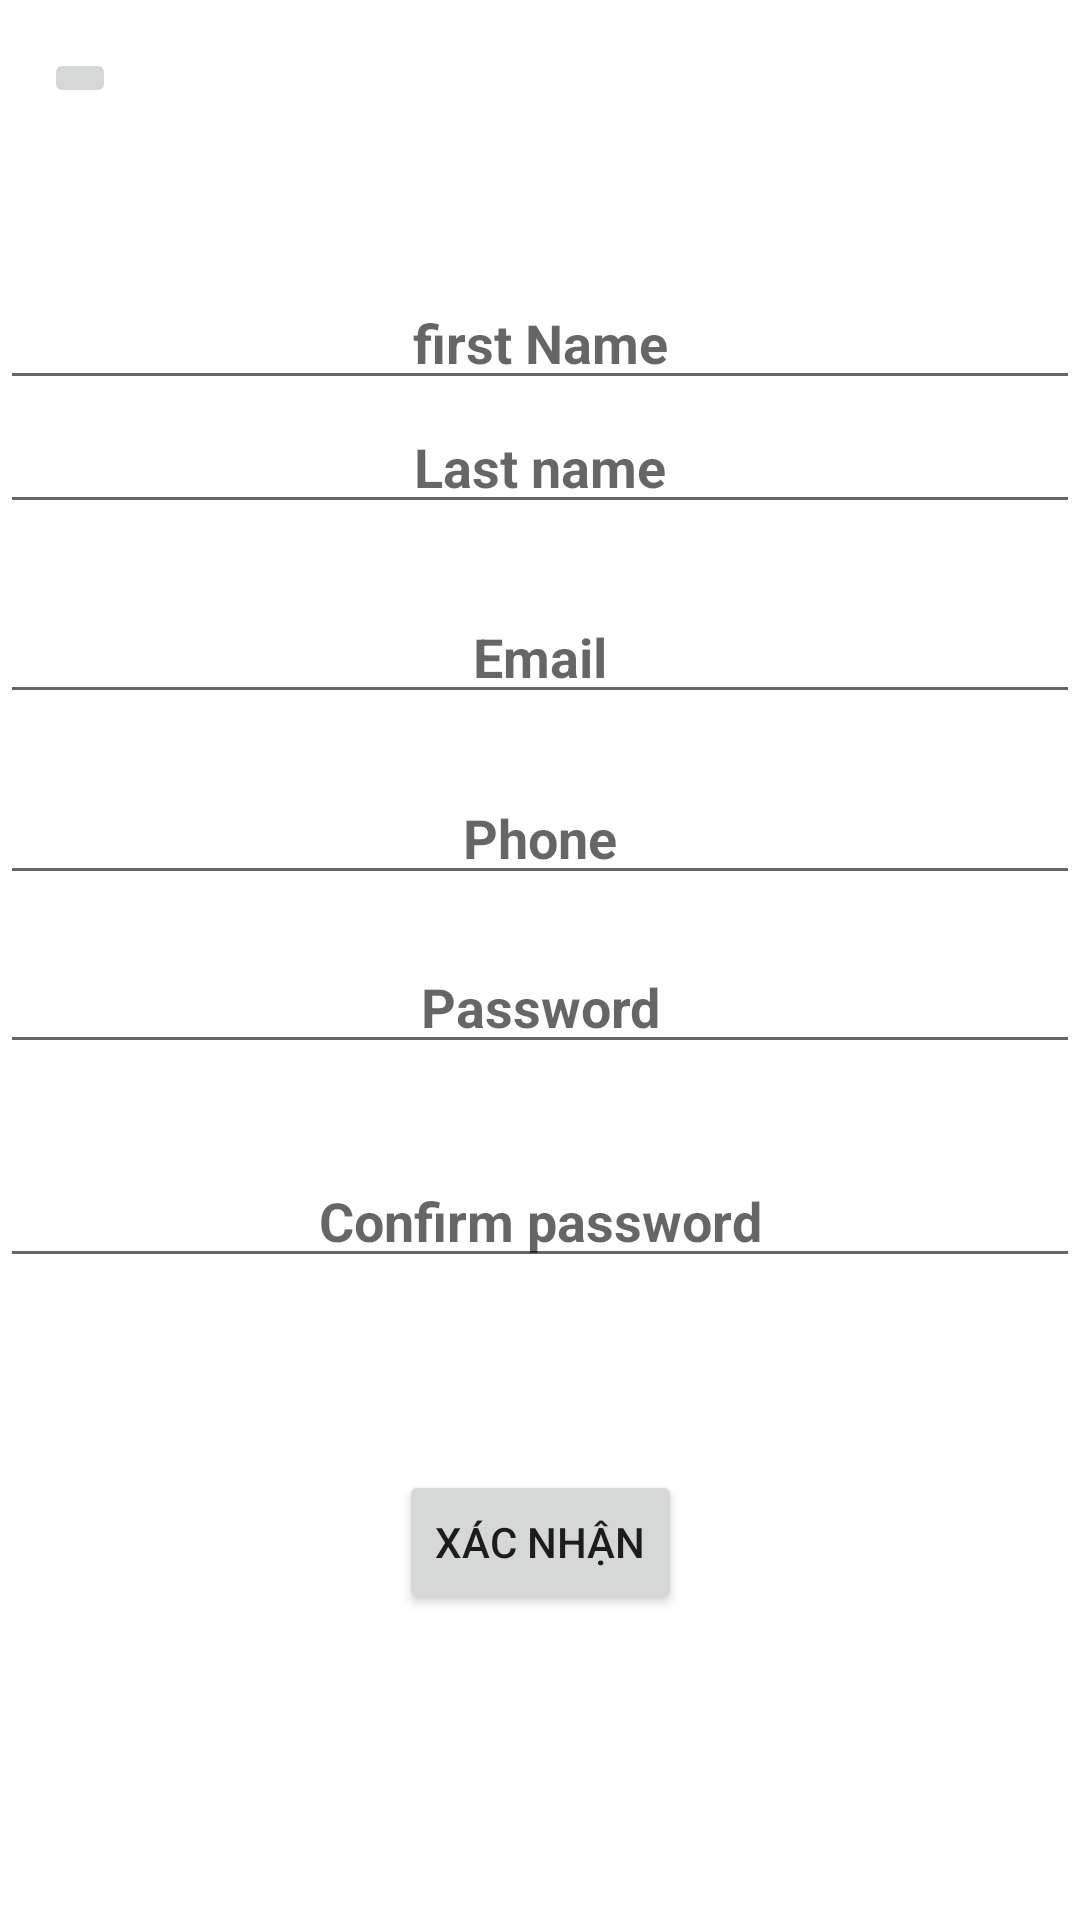

Here is an Android app screen rendered from its layout file. Give the layout XML and the strings, colors and styles it references.
<!-- AndroidManifest.xml: application theme Theme.MVVM_Login_In_Kotlin -->
<!-- res/layout/fragment_sign_up2.xml -->
<?xml version="1.0" encoding="utf-8"?>
<layout xmlns:android="http://schemas.android.com/apk/res/android"
    xmlns:app="http://schemas.android.com/apk/res-auto"
    xmlns:tools="http://schemas.android.com/tools">

    <androidx.constraintlayout.widget.ConstraintLayout
        android:layout_width="match_parent"
        android:layout_height="match_parent"
        tools:context=".login.presentation.view.SignUpFragment">

        <EditText
            android:id="@+id/edt_firstName"
            android:layout_width="0dp"
            android:layout_height="wrap_content"
            android:layout_marginTop="56dp"
            android:ems="10"
            android:gravity="center"
            android:hint="first Name"
            android:inputType="textPersonName"
            android:textStyle="bold"
            app:layout_constraintEnd_toEndOf="parent"
            app:layout_constraintHorizontal_bias="0.0"
            app:layout_constraintStart_toStartOf="parent"
            app:layout_constraintTop_toBottomOf="@+id/btn_back" />

        <EditText
            android:id="@+id/edt_email"
            android:layout_width="0dp"
            android:layout_height="wrap_content"
            android:layout_marginTop="22dp"
            android:ems="10"
            android:gravity="center"
            android:hint="Email"
            android:inputType="textPersonName"
            android:textStyle="bold"
            app:layout_constraintEnd_toEndOf="parent"
            app:layout_constraintStart_toStartOf="parent"
            app:layout_constraintTop_toBottomOf="@+id/edit_last_name" />

        <EditText
            android:id="@+id/edt_password"
            android:layout_width="0dp"
            android:layout_height="wrap_content"
            android:layout_marginTop="15dp"
            android:ems="10"
            android:gravity="center"
            android:hint="Password"
            android:inputType="textPassword"
            android:textStyle="bold"
            app:layout_constraintEnd_toEndOf="parent"
            app:layout_constraintStart_toStartOf="parent"
            app:layout_constraintTop_toBottomOf="@+id/edt_phone" />

        <EditText
            android:id="@+id/edit_last_name"
            android:layout_width="0dp"
            android:layout_height="wrap_content"
            android:ems="10"
            android:gravity="center"
            android:hint="Last name"
            android:inputType="textPersonName"
            android:textStyle="bold"
            app:layout_constraintEnd_toEndOf="parent"
            app:layout_constraintStart_toStartOf="parent"
            app:layout_constraintTop_toBottomOf="@+id/edt_firstName" />

        <EditText
            android:id="@+id/edt_phone"
            android:layout_width="0dp"
            android:layout_height="wrap_content"
            android:layout_marginTop="19dp"
            android:ems="10"
            android:gravity="center"
            android:hint="Phone"
            android:inputType="textPersonName"
            android:textStyle="bold"
            app:layout_constraintEnd_toEndOf="parent"
            app:layout_constraintStart_toStartOf="parent"
            app:layout_constraintTop_toBottomOf="@+id/edt_email" />

        <EditText
            android:id="@+id/edt_confirm_password"
            android:layout_width="0dp"
            android:layout_height="wrap_content"
            android:layout_marginTop="30dp"
            android:ems="10"
            android:gravity="center"
            android:hint="Confirm password"
            android:inputType="textPersonName"
            android:textStyle="bold"
            app:layout_constraintEnd_toEndOf="parent"
            app:layout_constraintStart_toStartOf="parent"
            app:layout_constraintTop_toBottomOf="@+id/edt_password" />

        <Button
            android:id="@+id/btn_xac_nhan"
            android:layout_width="wrap_content"
            android:layout_height="wrap_content"
            android:layout_marginTop="64dp"
            android:text="Xác nhận"
            app:layout_constraintEnd_toEndOf="parent"
            app:layout_constraintStart_toStartOf="parent"
            app:layout_constraintTop_toBottomOf="@+id/edt_confirm_password" />

        <ImageButton
            android:id="@+id/btn_back"
            android:layout_width="wrap_content"
            android:layout_height="wrap_content"
            android:layout_marginTop="16dp"
            app:layout_constraintEnd_toEndOf="parent"
            app:layout_constraintHorizontal_bias="0.044"
            app:layout_constraintStart_toStartOf="parent"
            app:layout_constraintTop_toTopOf="parent"
            app:srcCompat="@drawable/ic_back" />

    </androidx.constraintlayout.widget.ConstraintLayout>

</layout>
<!-- resources referenced by this layout -->
<resources>
  <style name="Theme.MVVM_Login_In_Kotlin" parent="Theme.MaterialComponents.DayNight.DarkActionBar">
          
          <item name="colorPrimary">@color/purple_500</item>
          <item name="colorPrimaryVariant">@color/purple_700</item>
          <item name="colorOnPrimary">@color/white</item>
          
          <item name="colorSecondary">@color/teal_200</item>
          <item name="colorSecondaryVariant">@color/teal_700</item>
          <item name="colorOnSecondary">@color/black</item>
          
          <item name="android:statusBarColor">?attr/colorPrimaryVariant</item>
          
      </style>
  <!-- not gathered from this repository: default colours our renderer supplied (Android Studio template values) -->
  <color name="purple_500">#FF6200EE</color>
  <color name="purple_700">#FF3700B3</color>
  <color name="teal_200">#FF03DAC5</color>
  <color name="teal_700">#FF018786</color>
  <color name="black">#FF000000</color>
  <color name="white">#FFFFFFFF</color>
</resources>
